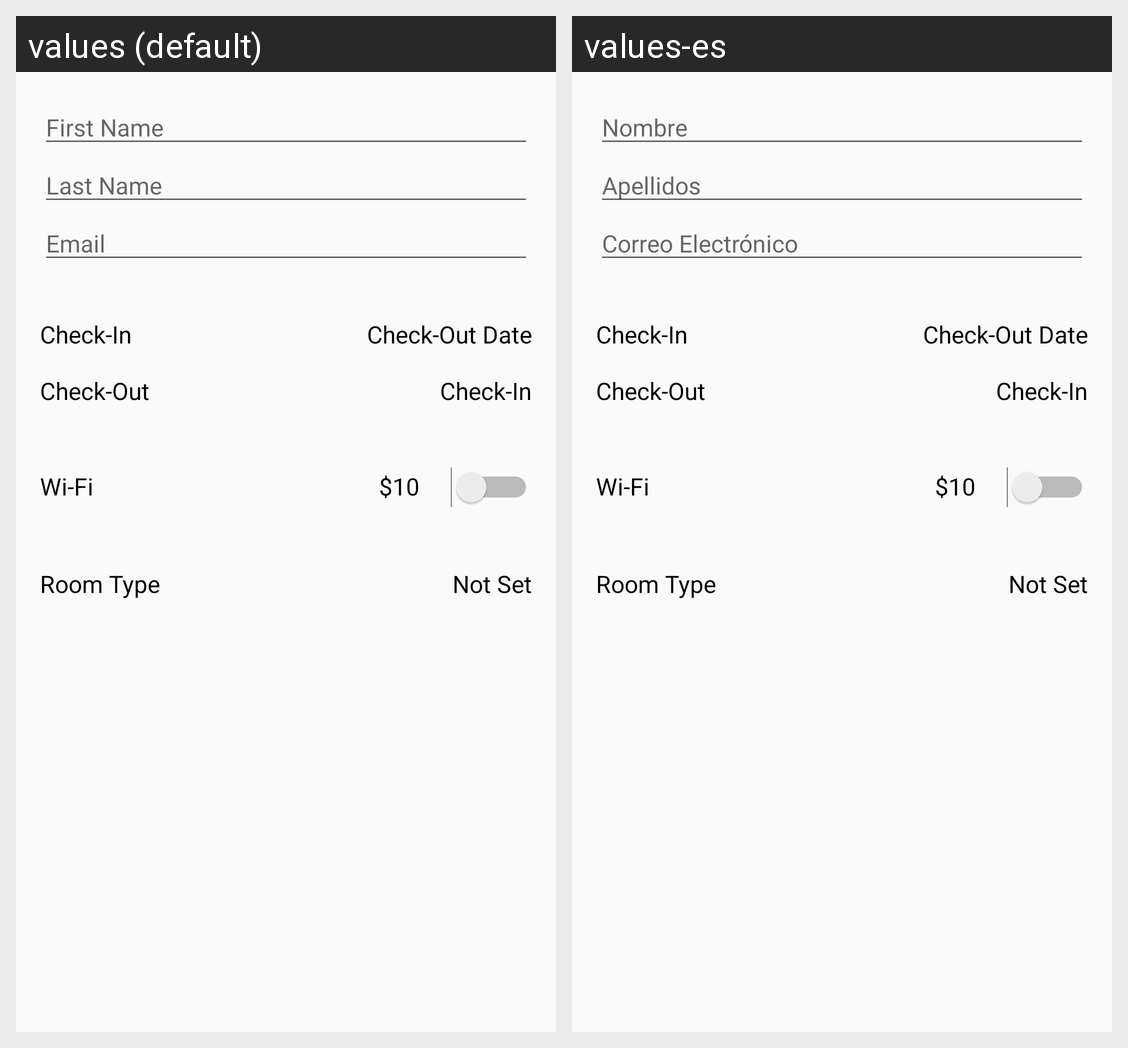

Translations of the strings shown on this Android screen, per locale in the grid:
Android screen res/layout/activity_hotel_manzana.xml rendered under 2 locales, left to right: values (default), values-es. Device: Nexus 5 (rendered at 1080×1920; each locale shown at half size, 540×960, under a caption strip naming it); theme AppTheme.
Strings drawn on this screen, with the default value and each locale's value (text and hints the layout hard-codes, and strings that could not be matched under every locale, appear in the picture but are not listed):

first_name
  values: First Name
  values-es: Nombre

last_name
  values: Last Name
  values-es: Apellidos

email
  values: Email
  values-es: Correo Electrónico
